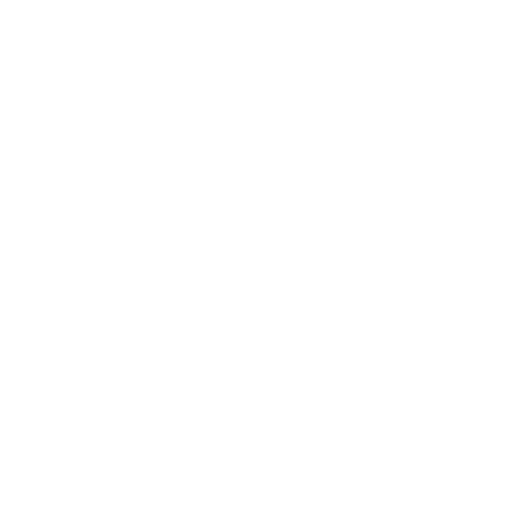
t = 0.00 s
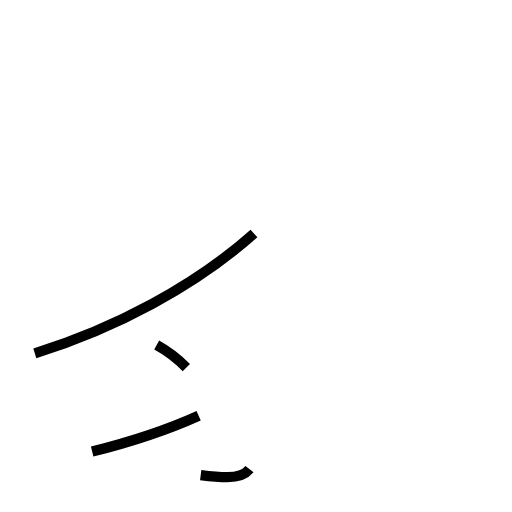
t = 1.33 s
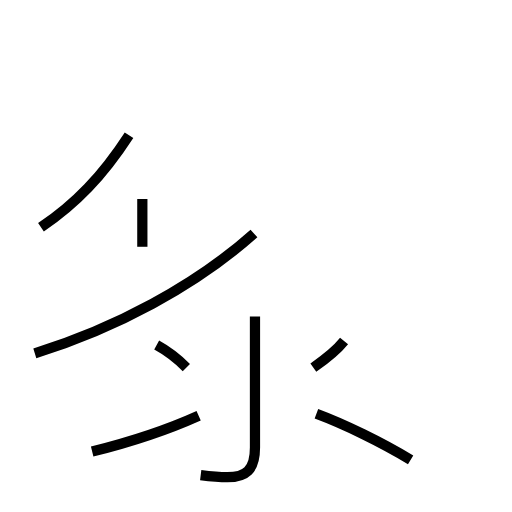
t = 2.72 s
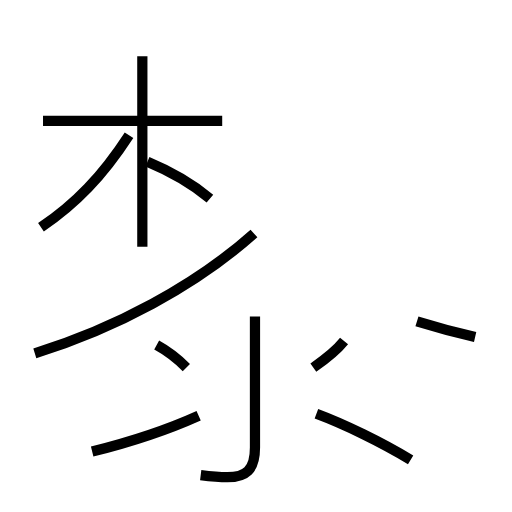
t = 4.05 s
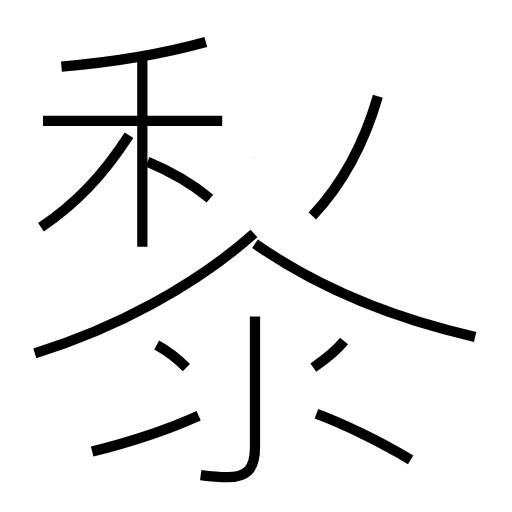
t = 5.42 s
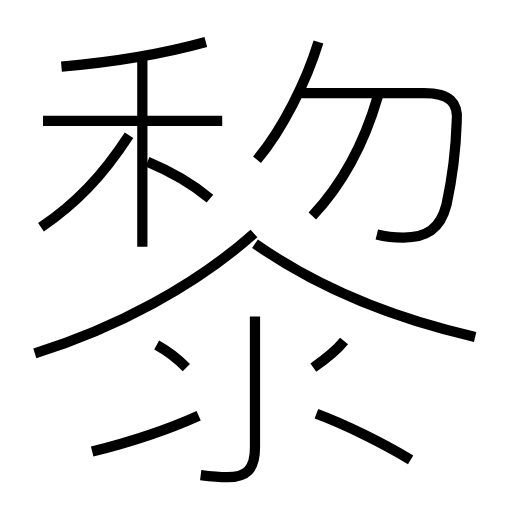
t = 6.83 s

The animated SVG that drew these frames (rendered in a browser with its animation timeline set to each time). Animation: 15 SMIL elements (animate=15); one cycle of 6.83 s.

<?xml version='1.0' encoding='utf-8'?>
<svg viewBox="0.0 -6.0 50.0 50.0" version="1.1" xmlns="http://www.w3.org/2000/svg"><rect x="-1000" y="-1000" width="2000" height="2000" stroke="white" fill="white" /><g style="fill:none;stroke:#000000;stroke-width:1"><path d="M 3.4 -9.5 C 11.2 -11.9 19.1 -16.1 24.8 -21.2 " transform="translate(0.0 38.0)" stroke-dasharray="24.567651983152448" stroke-dashoffset="24.567651983152448"><animate attributeName="stroke-dashoffset" from="24.567651983152448" to="0" dur="0.7370295594945734s" begin="0s" fill="freeze" /></path><path d="M 9.0 0.1 C 12.6 -0.8 16.3 -2.0 19.4 -3.4 " transform="translate(0.0 38.0)" stroke-dasharray="10.987106964608968" stroke-dashoffset="10.987106964608968"><animate attributeName="stroke-dashoffset" from="10.987106964608968" to="0" dur="0.329613208938269s" begin="0.7370295594945734s" fill="freeze" /></path><path d="M 18.2 -8.1 C 17.5 -8.8 16.4 -9.7 15.3 -10.3 " transform="translate(0.0 38.0)" stroke-dasharray="3.6511432957687444" stroke-dashoffset="3.6511432957687444"><animate attributeName="stroke-dashoffset" from="3.6511432957687444" to="0" dur="0.10953429887306233s" begin="1.0666427684328423s" fill="freeze" /></path><path d="M 19.6 2.4 C 20.4 2.5 21.2 2.6 22.2 2.6 C 24.0 2.6 24.9 1.9 24.9 -0.3 L 24.9 -13.1 " transform="translate(0.0 38.0)" stroke-dasharray="20.019579888571386" stroke-dashoffset="20.019579888571386"><animate attributeName="stroke-dashoffset" from="20.019579888571386" to="0" dur="0.6005873966571416s" begin="1.1761770673059047s" fill="freeze" /></path><path d="M 4.0 -21.8 C 7.4 -24.1 10.0 -26.8 12.6 -30.8 " transform="translate(0.0 38.0)" stroke-dasharray="12.538850242789843" stroke-dashoffset="12.538850242789843"><animate attributeName="stroke-dashoffset" from="12.538850242789843" to="0" dur="0.3761655072836953s" begin="1.7767644639630462s" fill="freeze" /></path><path d="M 40.1 0.9 C 37.3 -0.8 33.6 -2.6 30.9 -3.6 " transform="translate(0.0 38.0)" stroke-dasharray="10.254671534995747" stroke-dashoffset="10.254671534995747"><animate attributeName="stroke-dashoffset" from="10.254671534995747" to="0" dur="0.3076401460498724s" begin="2.1529299712467416s" fill="freeze" /></path><path d="M 30.6 -8.1 C 31.6 -8.8 32.8 -9.7 33.6 -10.7 " transform="translate(0.0 38.0)" stroke-dasharray="3.98285488608441" stroke-dashoffset="3.98285488608441"><animate attributeName="stroke-dashoffset" from="3.98285488608441" to="0" dur="0.1194856465825323s" begin="2.460570117296614s" fill="freeze" /></path><path d="M 13.9 -19.9 L 13.9 -38.5 " transform="translate(0.0 38.0)" stroke-dasharray="18.6" stroke-dashoffset="18.6"><animate attributeName="stroke-dashoffset" from="18.6" to="0" dur="0.558s" begin="2.5800557638791464s" fill="freeze" /></path><path d="M 20.5 -24.6 C 18.6 -26.2 16.8 -27.2 14.4 -28.2 " transform="translate(0.0 38.0)" stroke-dasharray="7.113799011792041" stroke-dashoffset="7.113799011792041"><animate attributeName="stroke-dashoffset" from="7.113799011792041" to="0" dur="0.21341397035376122s" begin="3.138055763879146s" fill="freeze" /></path><path d="M 21.7 -32.2 L 4.2 -32.2 " transform="translate(0.0 38.0)" stroke-dasharray="17.5" stroke-dashoffset="17.5"><animate attributeName="stroke-dashoffset" from="17.5" to="0" dur="0.525s" begin="3.3514697342329076s" fill="freeze" /></path><path d="M 46.4 -11.1 C 38.5 -12.9 31.2 -15.8 24.9 -20.2 " transform="translate(0.0 38.0)" stroke-dasharray="23.492821768296146" stroke-dashoffset="23.492821768296146"><animate attributeName="stroke-dashoffset" from="23.492821768296146" to="0" dur="0.7047846530488844s" begin="3.8764697342329075s" fill="freeze" /></path><path d="M 6.0 -37.5 C 10.7 -37.9 15.4 -38.6 20.1 -39.9 " transform="translate(0.0 38.0)" stroke-dasharray="14.323521123708963" stroke-dashoffset="14.323521123708963"><animate attributeName="stroke-dashoffset" from="14.323521123708963" to="0" dur="0.42970563371126885s" begin="4.581254387281792s" fill="freeze" /></path><path d="M 30.5 -22.9 C 33.5 -26.1 35.6 -30.1 36.9 -34.6 " transform="translate(0.0 38.0)" stroke-dasharray="13.46152978510739" stroke-dashoffset="13.46152978510739"><animate attributeName="stroke-dashoffset" from="13.46152978510739" to="0" dur="0.40384589355322165s" begin="5.0109600209930605s" fill="freeze" /></path><path d="M 25.1 -28.4 C 27.6 -31.4 29.9 -36.0 31.1 -39.9 " transform="translate(0.0 38.0)" stroke-dasharray="13.045020780570775" stroke-dashoffset="13.045020780570775"><animate attributeName="stroke-dashoffset" from="13.045020780570775" to="0" dur="0.39135062341712323s" begin="5.414805914546282s" fill="freeze" /></path><path d="M 36.8 -21.1 C 37.6 -20.9 38.5 -20.8 39.4 -20.8 C 41.6 -20.8 43.0 -21.6 43.6 -24.0 C 44.1 -26.3 44.5 -28.8 44.6 -32.1 C 44.8 -34.0 43.9 -34.9 41.4 -34.9 L 29.1 -34.9" transform="translate(0.0 38.0)" stroke-dasharray="33.951518065565146" stroke-dashoffset="33.951518065565146"><animate attributeName="stroke-dashoffset" from="33.951518065565146" to="0" dur="1.0185455419669545s" begin="5.806156537963405s" fill="freeze" /></path></g></svg>
